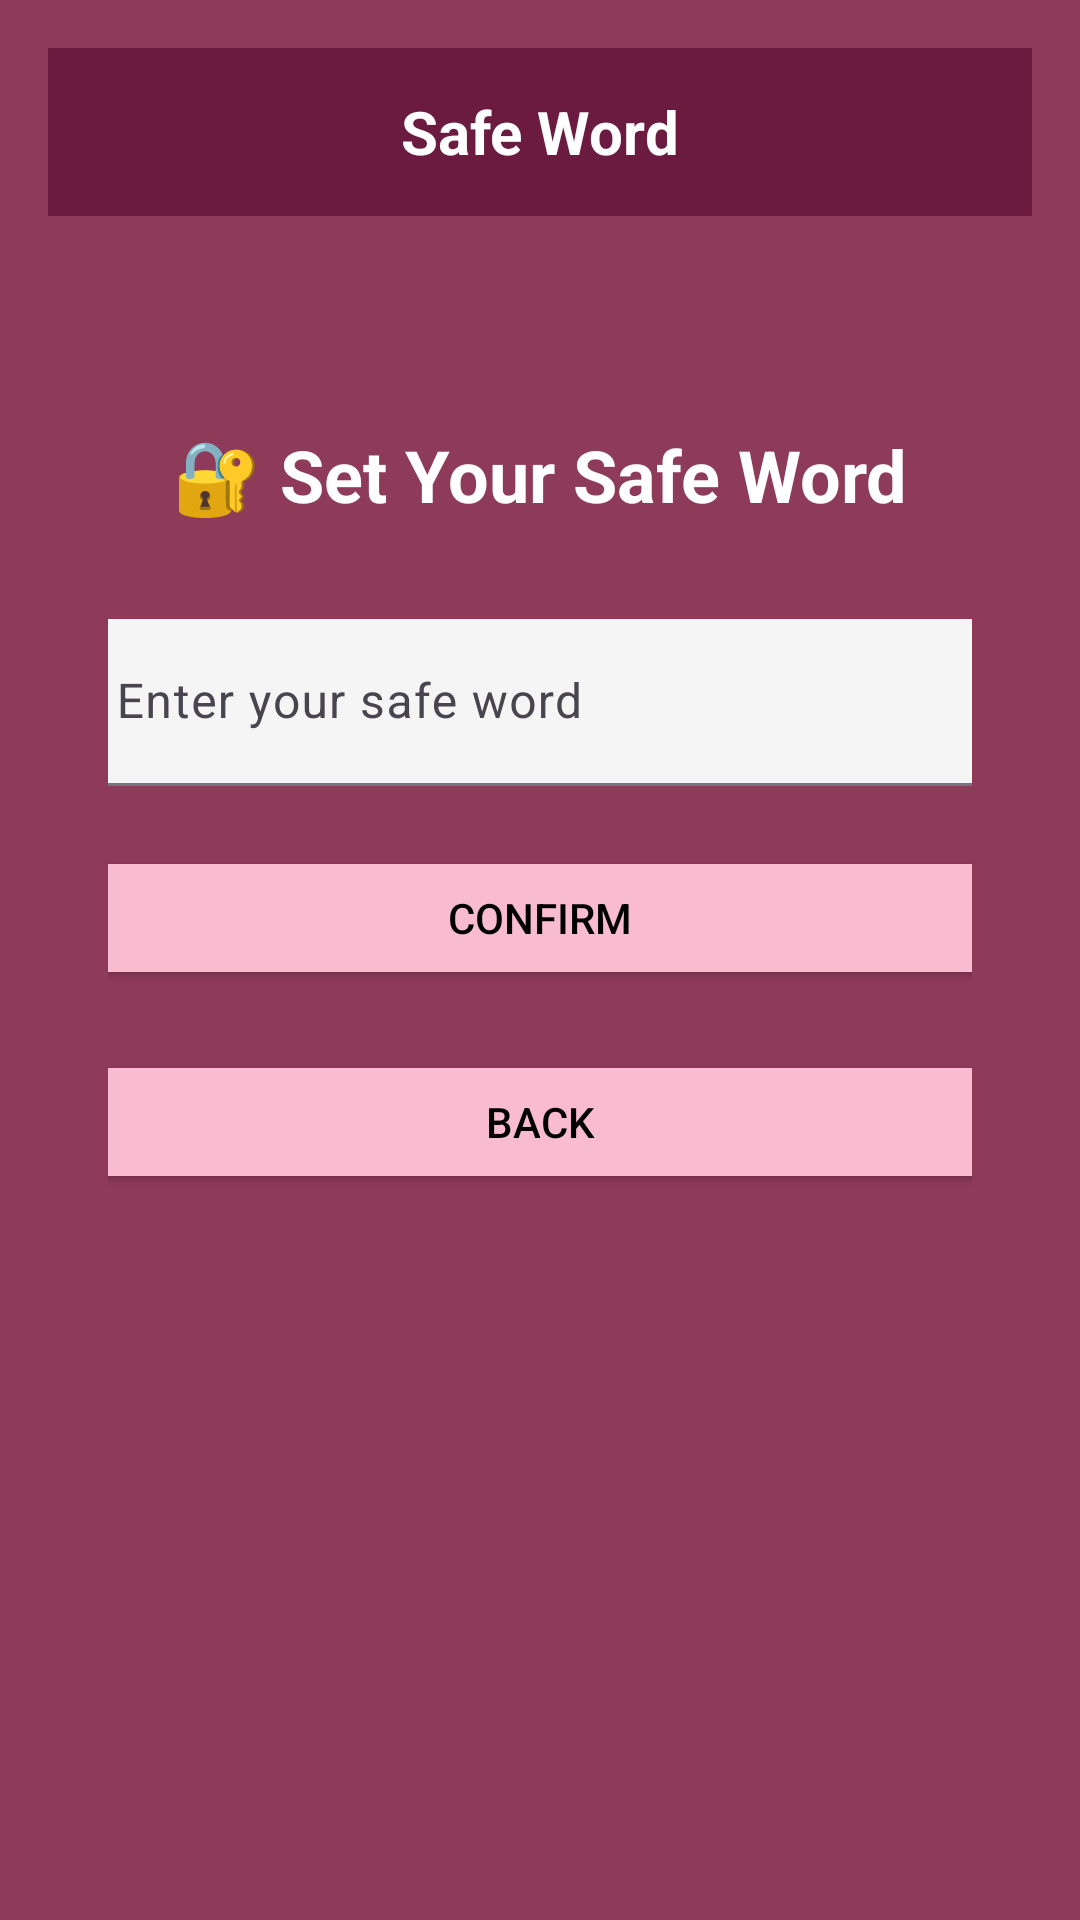

This screen was rendered from an Android layout file. Write that file and the resources it references.
<!-- AndroidManifest.xml: application theme Theme.SafeGuard -->
<!-- res/layout/activity_safe_word.xml -->
<?xml version="1.0" encoding="utf-8"?>
<LinearLayout xmlns:android="http://schemas.android.com/apk/res/android"
    xmlns:app="http://schemas.android.com/apk/res-auto"
    android:layout_width="match_parent"
    android:layout_height="match_parent"
    android:background="#8E3A59"
    android:orientation="vertical"
    android:padding="16dp"
    android:fitsSystemWindows="true">

    
    <androidx.appcompat.widget.Toolbar
        android:id="@+id/toolbar"
        android:layout_width="match_parent"
        android:layout_height="56dp"
        android:background="#6A1B3F"
        android:theme="@style/ThemeOverlay.AppCompat.Dark.ActionBar">

        <TextView
            android:layout_width="wrap_content"
            android:layout_height="wrap_content"
            android:text="@string/safe_word"
            android:textColor="@android:color/white"
            android:textSize="20sp"
            android:textStyle="bold"
            android:layout_gravity="center" />
    </androidx.appcompat.widget.Toolbar>

    
    <LinearLayout
        android:layout_width="match_parent"
        android:layout_height="wrap_content"
        android:gravity="center"
        android:orientation="vertical"
        android:layout_marginTop="50dp"
        android:padding="20dp">

        
        <TextView
            android:id="@+id/voice_recognition_title"
            android:layout_width="wrap_content"
            android:layout_height="wrap_content"
            android:text="@string/set_safe_word"
            android:textColor="@android:color/white"
            android:textSize="24sp"
            android:textStyle="bold"
            android:layout_marginBottom="8dp" />

        <com.google.android.material.textfield.TextInputLayout
            android:layout_width="315dp"
            android:layout_height="wrap_content"
            android:layout_marginTop="24dp"
            android:layout_gravity="center"
            app:boxBackgroundMode="filled"
            app:boxBackgroundColor="#F5F5F5">

            <com.google.android.material.textfield.TextInputEditText
                android:id="@+id/safeWordInput"
                android:layout_width="match_parent"
                android:layout_height="wrap_content"
                android:hint="Enter your safe word"
                android:textColor="#212121"
                android:textColorHint="#757575"
                android:inputType="text" />
        </com.google.android.material.textfield.TextInputLayout>

        
        <Button
            android:id="@+id/confirm_button"
            android:layout_width="315dp"
            android:layout_height="wrap_content"
            android:layout_marginTop="20dp"
            android:backgroundTint="#F8BBD0"
            android:paddingVertical="12dp"
            android:text="@string/confirm_button_text"
            android:textColor="@android:color/black" />

        
        <Button
            android:id="@+id/back_button"
            android:layout_width="315dp"
            android:layout_height="wrap_content"
            android:layout_marginTop="20dp"
            android:backgroundTint="#F8BBD0"
            android:paddingVertical="12dp"
            android:text="@string/back"
            android:textColor="@android:color/black" />

    </LinearLayout>

</LinearLayout>
<!-- resources referenced by this layout -->
<resources>
  <string name="back">Back</string>
  <string name="confirm_button_text">Confirm</string>
  <string name="safe_word">Safe Word</string>
  <string name="set_safe_word">🔐 Set Your Safe Word</string>
  <style name="Theme.SafeGuard" parent="Base.Theme.SafeGuard" />
  <style name="Base.Theme.SafeGuard" parent="Theme.Material3.DayNight.NoActionBar">
          
  
          
          <item name="colorPrimary">#8E3A59</item>
          <item name="colorSecondary">#AD1457</item>
  
          
          <item name="colorControlActivated">#AD1457</item>
  
          
          <item name="android:textColorHighlight">#F8BBD0</item>
  
          
          
      </style>
</resources>
